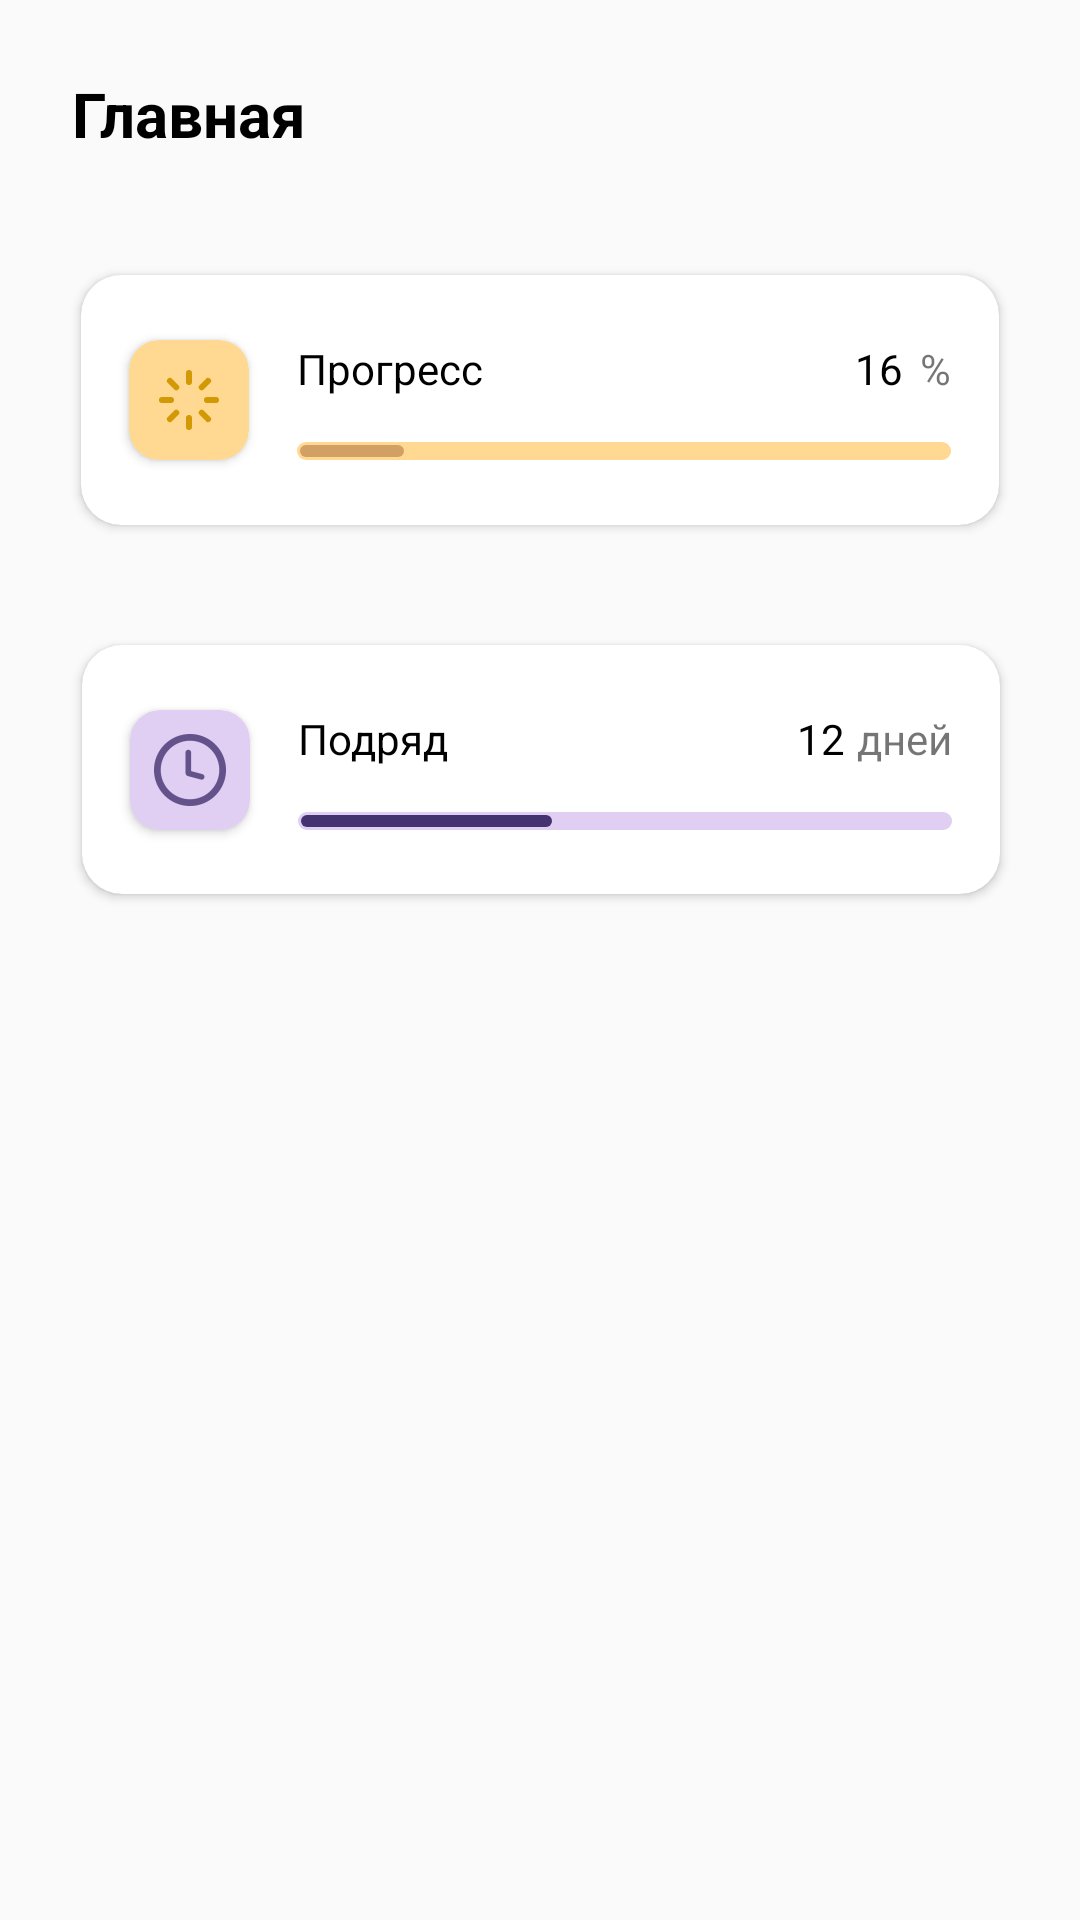

Produce the Android XML layout that renders to this screen, including the resource entries it uses.
<!-- AndroidManifest.xml: application theme AppTheme -->
<!-- res/layout/fragment_home.xml -->
<?xml version="1.0" encoding="utf-8"?>
<androidx.constraintlayout.widget.ConstraintLayout xmlns:android="http://schemas.android.com/apk/res/android"
    xmlns:app="http://schemas.android.com/apk/res-auto"
    android:layout_width="match_parent"
    android:layout_height="match_parent">

    <TextView
        android:id="@+id/name_fragment"
        android:layout_width="wrap_content"
        android:layout_height="wrap_content"
        android:text="Главная"
        android:textSize="10pt"
        android:textStyle="bold"
        android:textColor="#000000"
        android:layout_marginTop="24dp"
        android:layout_marginLeft="24dp"
        android:layout_marginStart="24dp"
        app:layout_constraintStart_toStartOf="parent"
        app:layout_constraintTop_toTopOf="parent" />

    <androidx.cardview.widget.CardView
        android:id="@+id/card_view_progress"
        android:layout_width="0dp"
        android:layout_height="0dp"
        android:layout_marginTop="40dp"
        app:cardCornerRadius="40px"
        app:layout_constraintEnd_toEndOf="parent"
        app:layout_constraintHeight_percent="0.13"
        app:layout_constraintStart_toStartOf="parent"
        app:layout_constraintTop_toBottomOf="@+id/name_fragment"
        app:layout_constraintWidth_percent="0.85">

        <androidx.constraintlayout.widget.ConstraintLayout
            android:layout_width="match_parent"
            android:layout_height="match_parent">

            <androidx.cardview.widget.CardView
                android:id="@+id/card_view_process"
                android:layout_width="wrap_content"
                android:layout_height="wrap_content"
                android:layout_gravity="center_vertical"
                android:layout_marginStart="16dp"
                android:layout_marginLeft="16dp"
                android:minWidth="40dp"
                android:minHeight="40dp"
                app:cardBackgroundColor="#FFD892"
                app:cardCornerRadius="30px"
                app:layout_constraintBottom_toBottomOf="parent"
                app:layout_constraintStart_toStartOf="parent"
                app:layout_constraintTop_toTopOf="parent">

                <ImageView
                    android:layout_width="match_parent"
                    android:layout_height="match_parent"
                    android:layout_gravity="center"
                    android:src="@drawable/ic_process" />

            </androidx.cardview.widget.CardView>

            <ProgressBar
                android:id="@+id/progressBar"
                style="?android:attr/progressBarStyleHorizontal"
                android:layout_width="0dp"
                android:layout_height="6dp"
                android:layout_marginStart="16dp"
                android:layout_marginEnd="16dp"
                android:progress="16"
                android:max="100"
                android:progressDrawable="@drawable/progress_bar_style"
                android:progressTint="@color/processProgressBarColor"
                android:progressBackgroundTint="@color/processProgressBarBackgroundColor"
                app:layout_constraintBottom_toBottomOf="@id/card_view_process"
                app:layout_constraintEnd_toEndOf="parent"
                app:layout_constraintStart_toEndOf="@id/card_view_process" />

            <TextView
                android:id="@+id/textView"
                android:layout_width="wrap_content"
                android:layout_height="wrap_content"
                android:layout_marginStart="16dp"
                android:layout_marginLeft="16dp"
                android:text="Прогресс"
                android:textColor="#000000"
                app:layout_constraintStart_toEndOf="@+id/card_view_process"
                app:layout_constraintTop_toTopOf="@+id/card_view_process" />

            <TextView
                android:layout_width="wrap_content"
                android:layout_height="wrap_content"
                android:text="16"
                app:layout_constraintEnd_toEndOf="@id/percent_text_view"
                android:textColor="#000000"
                app:layout_constraintTop_toTopOf="@id/card_view_process"
                android:layout_marginEnd="16dp"
                android:layout_marginRight="16dp"/>

            <TextView
                android:id="@+id/percent_text_view"
                android:layout_width="wrap_content"
                android:layout_height="wrap_content"
                android:text="%"
                app:layout_constraintEnd_toEndOf="parent"
                app:layout_constraintTop_toTopOf="@id/card_view_process"
                android:layout_marginEnd="16dp"
                android:layout_marginRight="16dp"/>

        </androidx.constraintlayout.widget.ConstraintLayout>

    </androidx.cardview.widget.CardView>

    <androidx.cardview.widget.CardView
        android:id="@+id/card_view_days"
        android:layout_width="0dp"
        android:layout_height="0dp"
        android:layout_marginTop="40dp"
        app:cardCornerRadius="40px"
        app:layout_constraintEnd_toEndOf="parent"
        app:layout_constraintHeight_percent="0.13"
        app:layout_constraintHorizontal_bias="0.508"
        app:layout_constraintStart_toStartOf="parent"
        app:layout_constraintTop_toBottomOf="@+id/card_view_progress"
        app:layout_constraintWidth_percent="0.85">

        <androidx.constraintlayout.widget.ConstraintLayout
            android:layout_width="match_parent"
            android:layout_height="match_parent">

            <androidx.cardview.widget.CardView
                android:id="@+id/icon_days"
                android:layout_width="wrap_content"
                android:layout_height="wrap_content"
                android:layout_gravity="center_vertical"
                android:layout_marginStart="16dp"
                android:layout_marginLeft="16dp"
                android:minWidth="40dp"
                android:minHeight="40dp"
                app:cardBackgroundColor="#E0CEF3"
                app:cardCornerRadius="30px"
                app:layout_constraintBottom_toBottomOf="parent"
                app:layout_constraintStart_toStartOf="parent"
                app:layout_constraintTop_toTopOf="parent">

                <ImageView
                    android:layout_width="match_parent"
                    android:layout_height="match_parent"
                    android:layout_gravity="center"
                    android:src="@drawable/ic_time" />

            </androidx.cardview.widget.CardView>

            <ProgressBar
                android:id="@+id/progress_bar_days"
                style="?android:attr/progressBarStyleHorizontal"
                android:layout_width="0dp"
                android:layout_height="6dp"
                android:layout_marginStart="16dp"
                android:layout_marginEnd="16dp"
                android:progress="12"
                android:max="31"
                android:progressDrawable="@drawable/progress_bar_style"
                android:progressTint="@color/daysProgressBarColor"
                android:progressBackgroundTint="@color/daysProgressBarBackgroundColor"
                app:layout_constraintBottom_toBottomOf="@id/icon_days"
                app:layout_constraintEnd_toEndOf="parent"
                app:layout_constraintStart_toEndOf="@id/icon_days" />

            <TextView
                android:id="@+id/text_view_days"
                android:layout_width="wrap_content"
                android:layout_height="wrap_content"
                android:layout_marginStart="16dp"
                android:layout_marginLeft="16dp"
                android:text="Подряд"
                android:textColor="#000000"
                app:layout_constraintStart_toEndOf="@+id/icon_days"
                app:layout_constraintTop_toTopOf="@+id/icon_days" />

            <TextView
                android:layout_width="wrap_content"
                android:layout_height="wrap_content"
                android:text="12"
                app:layout_constraintEnd_toStartOf="@id/days_text_view"
                android:textColor="#000000"
                app:layout_constraintTop_toTopOf="@id/icon_days"
                android:layout_marginRight="4dp"/>

            <TextView
                android:id="@+id/days_text_view"
                android:layout_width="wrap_content"
                android:layout_height="wrap_content"
                android:text="дней"
                app:layout_constraintEnd_toEndOf="parent"
                app:layout_constraintTop_toTopOf="@id/icon_days"
                android:layout_marginEnd="16dp"
                android:layout_marginRight="16dp"/>

        </androidx.constraintlayout.widget.ConstraintLayout>

    </androidx.cardview.widget.CardView>


</androidx.constraintlayout.widget.ConstraintLayout>
<!-- resources referenced by this layout -->
<resources>
  <color name="daysProgressBarBackgroundColor">#E0CEF3</color>
  <color name="daysProgressBarColor">#443370</color>
  <color name="processProgressBarBackgroundColor">#FFD892</color>
  <color name="processProgressBarColor">#D2A064</color>
  <!-- drawable progress_bar_style (drawable) -->
  <?xml version="1.0" encoding="utf-8"?>
  <layer-list xmlns:android="http://schemas.android.com/apk/res/android">
      <item android:id="@android:id/background">
          <shape>
              <corners android:radius="8dp"/>
              <solid android:color="#ffffff"/>
          </shape>
      </item>
  
      <item android:id="@android:id/progress"
          android:top="1dp"
          android:bottom="1dp"
          android:left="1dp"
          android:right="1dp">
  
          <scale android:scaleWidth="100%">
              <shape>
                  <corners android:radius="8dp"/>
                  <solid android:color="@color/processProgressBarColor"/>
              </shape>
          </scale>
      </item>
  </layer-list>
  <style name="AppTheme" parent="Theme.Design.Light.NoActionBar">
          
          <item name="colorPrimary">@color/colorPrimary</item>
          <item name="colorAccent">@color/colorAccent</item>
  
          <item name="android:buttonStyleToggle">@style/Widget.Button.Toggle</item>
      </style>
  <color name="colorPrimary">#443370</color>
  <color name="colorAccent">#443370</color>
  <style name="Widget.Button.Toggle" parent="android:Widget">
          <item name="android:background">@drawable/button_toggle</item>
          <item name="android:disabledAlpha">?android:attr/disabledAlpha</item>
      </style>
  <!-- drawable button_toggle (drawable) -->
  <?xml version="1.0" encoding="utf-8"?>
  <selector xmlns:android="http://schemas.android.com/apk/res/android">
  
      <item android:state_checked="true" android:drawable="@drawable/ic_gender_checked" />
      <item android:state_checked="false" android:drawable="@drawable/ic_gender_unchecked" />
  
  </selector>
  <!-- drawable ic_gender_checked (drawable) -->
  <vector xmlns:android="http://schemas.android.com/apk/res/android"
      android:width="132dp"
      android:height="132dp"
      android:viewportWidth="132"
      android:viewportHeight="132">
    <path
        android:pathData="M1.5,40C1.5,18.737 18.737,1.5 40,1.5H92C113.263,1.5 130.5,18.737 130.5,40V92C130.5,113.263 113.263,130.5 92,130.5H40C18.737,130.5 1.5,113.263 1.5,92V40Z"
        android:strokeWidth="3"
        android:fillColor="#443370"
        android:strokeColor="#736693"/>
  </vector>
  <!-- drawable ic_gender_unchecked (drawable) -->
  <vector xmlns:android="http://schemas.android.com/apk/res/android"
      android:width="132dp"
      android:height="132dp"
      android:viewportWidth="132"
      android:viewportHeight="132">
    <path
        android:pathData="M1.5,40C1.5,18.737 18.737,1.5 40,1.5H92C113.263,1.5 130.5,18.737 130.5,40V92C130.5,113.263 113.263,130.5 92,130.5H40C18.737,130.5 1.5,113.263 1.5,92V40Z"
        android:strokeAlpha="0.2"
        android:strokeWidth="3"
        android:fillColor="#00000000"
        android:strokeColor="#000000"/>
  </vector>
</resources>
